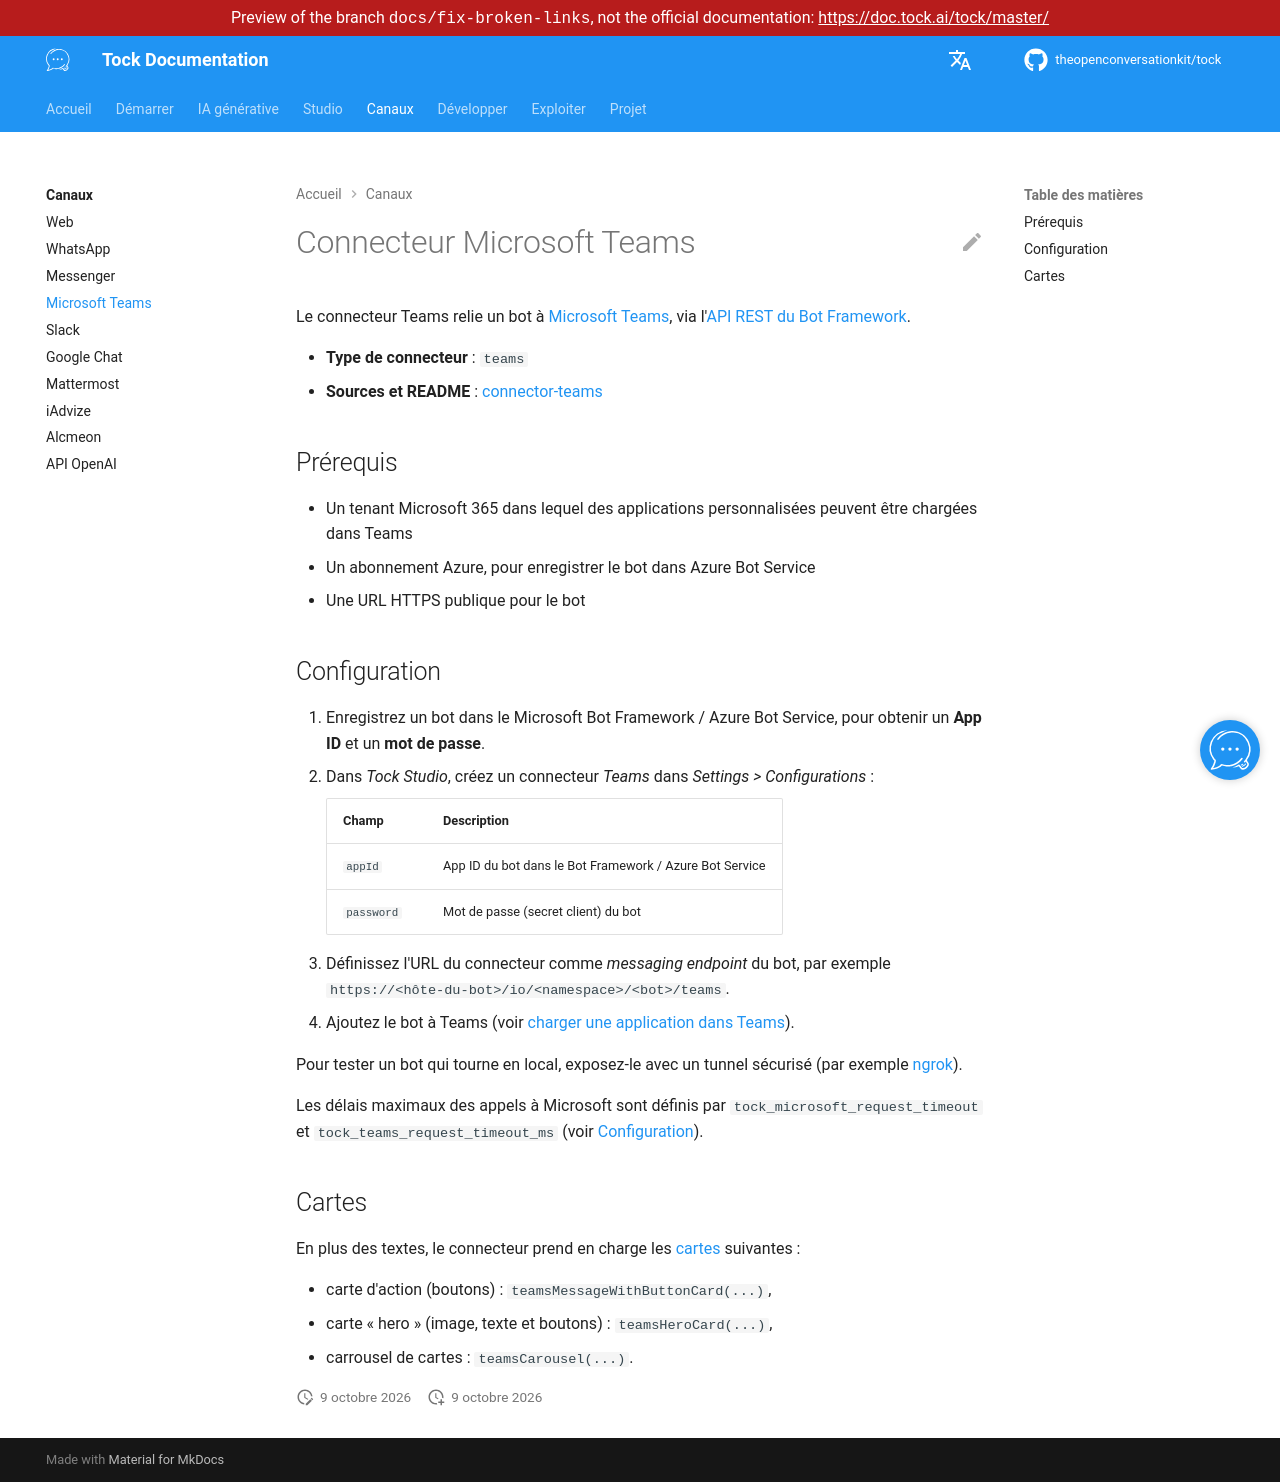

repository: theopenconversationkit/tock · page: preview/docs-fix-broken-links/fr/channels/teams.html · generator: mkdocs

---
title: Microsoft Teams
description: "Connecter un bot Tock à Microsoft Teams avec l'API REST Bot Framework."
---

# Connecteur Microsoft Teams

Le connecteur Teams relie un bot à [Microsoft Teams](https://www.microsoft.com/microsoft-teams/),
via l'[API REST du Bot Framework](https://learn.microsoft.com/azure/bot-service/rest-api/bot-framework-rest-connector-api-reference).

* **Type de connecteur** : `teams`
* **Sources et README** : [connector-teams](https://github.com/theopenconversationkit/tock/tree/master/bot/connector-teams)

## Prérequis

* Un tenant Microsoft 365 dans lequel des applications personnalisées peuvent être chargées dans Teams
* Un abonnement Azure, pour enregistrer le bot dans Azure Bot Service
* Une URL HTTPS publique pour le bot

## Configuration

1. Enregistrez un bot dans le Microsoft Bot Framework / Azure Bot Service, pour obtenir un **App ID** et un **mot de passe**.
2. Dans _Tock Studio_, créez un connecteur _Teams_ dans _Settings > Configurations_ :

    | Champ | Description |
    |-------|-------------|
    | `appId` | App ID du bot dans le Bot Framework / Azure Bot Service |
    | `password` | Mot de passe (secret client) du bot |

3. Définissez l'URL du connecteur comme _messaging endpoint_ du bot,
   par exemple `https://<hôte-du-bot>/io/<namespace>/<bot>/teams`.
4. Ajoutez le bot à Teams (voir [charger une application dans Teams](https://learn.microsoft.com/microsoftteams/platform/concepts/deploy-and-publish/apps-upload)).

Pour tester un bot qui tourne en local, exposez-le avec un tunnel sécurisé (par exemple [ngrok](https://ngrok.com/)).

Les délais maximaux des appels à Microsoft sont définis par `tock_microsoft_request_timeout` et
`tock_teams_request_timeout_ms` (voir [Configuration](../operate/configuration.md#autres-connecteurs)).

## Cartes

En plus des textes, le connecteur prend en charge les [cartes](https://learn.microsoft.com/microsoftteams/platform/task-modules-and-cards/cards/cards-reference) suivantes :

* carte d'action (boutons) : `teamsMessageWithButtonCard(...)`,
* carte « hero » (image, texte et boutons) : `teamsHeroCard(...)`,
* carrousel de cartes : `teamsCarousel(...)`.
